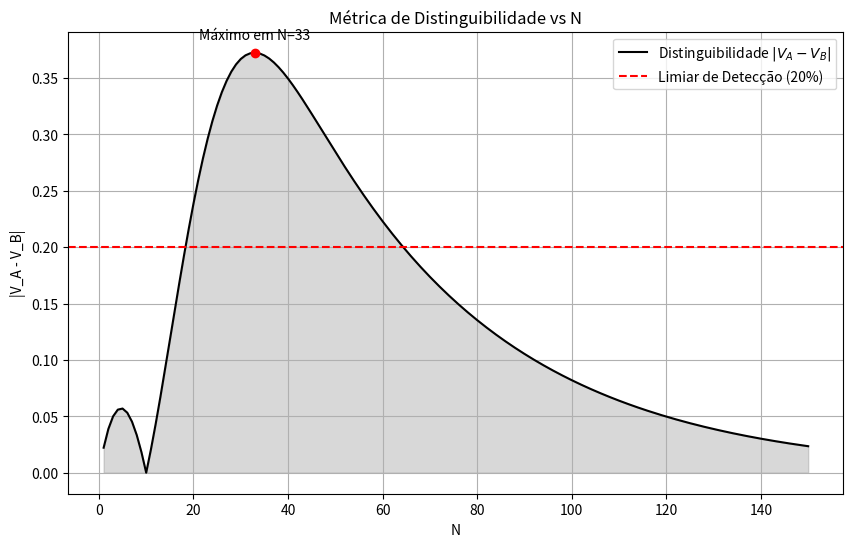

Reproduce this figure in Python.
import numpy as np
import matplotlib.pyplot as plt

def visibility(tau, gamma):
    return np.exp(-gamma * tau / 2)

a = 0.05
b = 0.005
tau_ref = 1.0
N_vals = np.arange(1, 151)

V_A = visibility(tau_ref, a * N_vals)
V_B = visibility(tau_ref, b * N_vals**2)

# Métrica de Distinguibilidade D(N)
D_N = np.abs(V_A - V_B)

plt.figure(figsize=(10, 6))
plt.plot(N_vals, D_N, 'k-', label='Distinguibilidade $|V_A - V_B|$')
plt.fill_between(N_vals, 0, D_N, color='gray', alpha=0.3)

plt.axhline(y=0.2, color='r', linestyle='--', label='Limiar de Detecção (20%)')

n_max = N_vals[np.argmax(D_N)]
d_max = np.max(D_N)
plt.plot(n_max, d_max, 'ro')
plt.annotate(f'Máximo em N={n_max}', (n_max, d_max), textcoords="offset points", xytext=(0,10), ha='center')

plt.title("Métrica de Distinguibilidade vs N")
plt.xlabel("N")
plt.ylabel("|V_A - V_B|")
plt.legend()
plt.grid(True)
plt.show()
